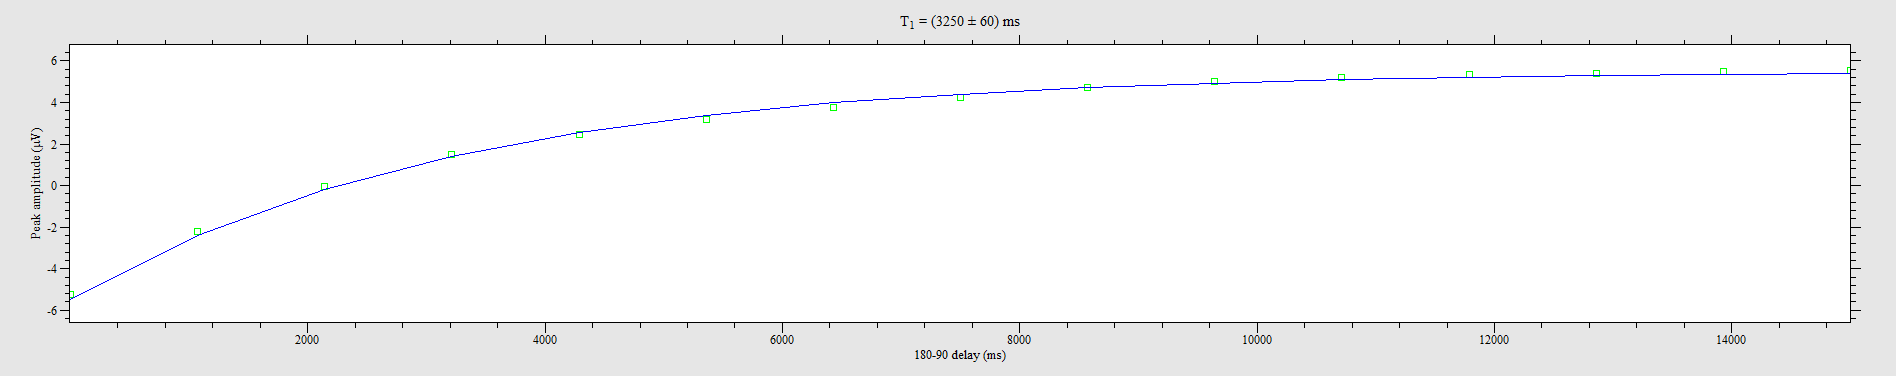

Source data for this figure (header and first rows):
0.9883, -5.25037
1072, -2.228
2144, -0.0269
3215, 1.486
4286, 2.465
5358, 3.18
6429, 3.768
7500, 4.246
8572, 4.705
9643, 5.013
10715, 5.222
11786, 5.343
12857, 5.414
13929, 5.467
15000, 5.529
